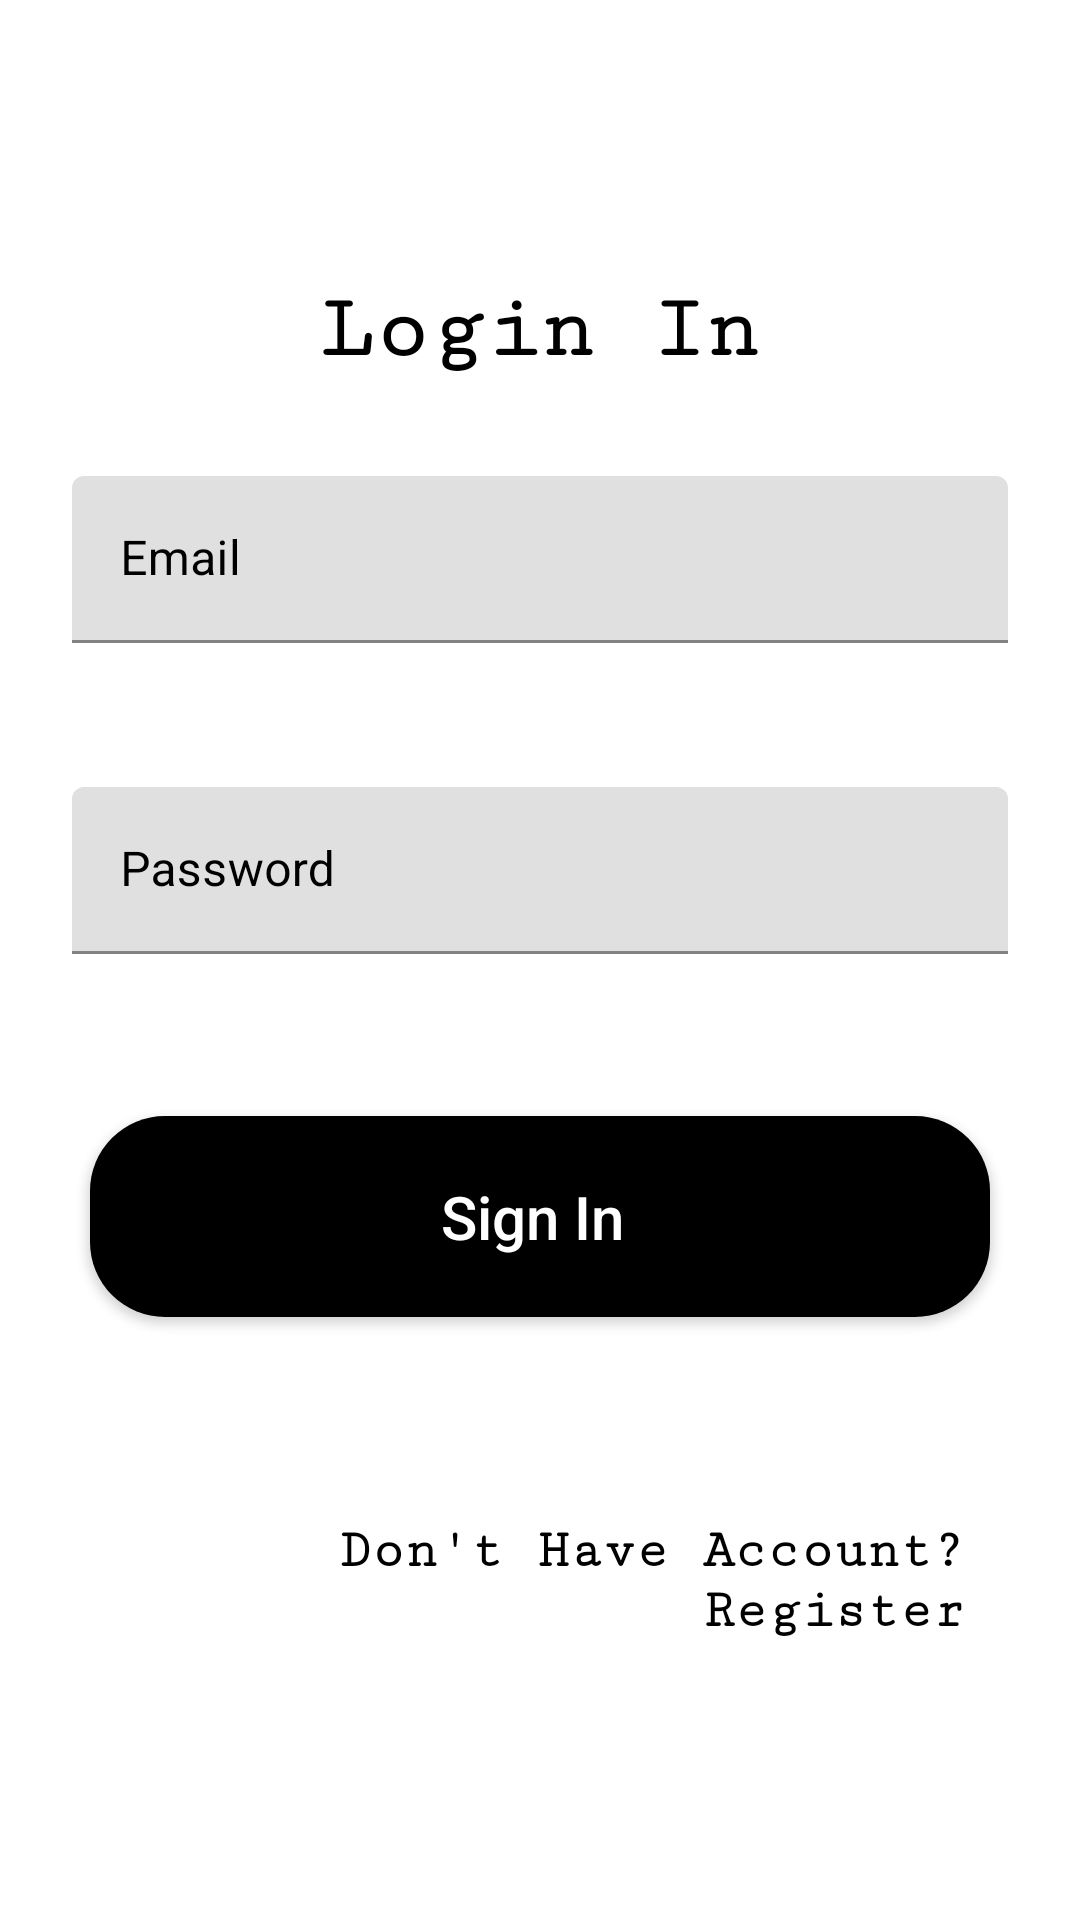

Produce the Android XML layout that renders to this screen, including the resource entries it uses.
<!-- AndroidManifest.xml: application theme Theme.PlasticRecycler -->
<!-- res/layout/activity_login.xml -->
<?xml version="1.0" encoding="utf-8"?>
<androidx.constraintlayout.widget.ConstraintLayout xmlns:android="http://schemas.android.com/apk/res/android"
    xmlns:app="http://schemas.android.com/apk/res-auto"
    xmlns:tools="http://schemas.android.com/tools"
    android:layout_width="match_parent"
    android:layout_height="match_parent"
    tools:context=".auth.LoginActivity">

        <TextView
            android:id="@+id/textView"
            android:layout_width="wrap_content"
            android:layout_height="wrap_content"
            android:layout_marginTop="30dp"
            android:fontFamily="serif-monospace"
            android:padding="8dp"
            android:text="Login In"
            android:textColor="@color/black"
            android:textSize="30sp"
            android:textStyle="bold"
            app:layout_constraintBottom_toTopOf="@+id/textInputLayoutEmail"
            app:layout_constraintEnd_toEndOf="parent"
            app:layout_constraintHorizontal_bias="0.5"
            app:layout_constraintStart_toStartOf="parent"
            app:layout_constraintTop_toTopOf="parent"
            app:layout_constraintVertical_chainStyle="packed" />

        <com.google.android.material.textfield.TextInputLayout
            android:id="@+id/textInputLayoutEmail"
            android:layout_width="match_parent"
            android:layout_height="wrap_content"
            android:layout_margin="24dp"
            android:hint="Email"
            android:textColorHint="@android:color/black"
            app:counterMaxLength="20"
            app:layout_constraintBottom_toTopOf="@+id/textInputLayoutPassword"
            app:layout_constraintEnd_toEndOf="parent"
            app:layout_constraintHorizontal_bias="0.5"
            app:layout_constraintStart_toStartOf="parent"
            app:layout_constraintTop_toBottomOf="@+id/textView">

            <com.google.android.material.textfield.TextInputEditText
                android:id="@+id/edtSignInEmail"
                android:layout_width="match_parent"
                android:layout_height="wrap_content"
                android:inputType="textEmailAddress"
                android:textColor="@android:color/black"
                app:counterMaxLength="20" />


        </com.google.android.material.textfield.TextInputLayout>


        <com.google.android.material.textfield.TextInputLayout
            android:id="@+id/textInputLayoutPassword"
            android:layout_width="match_parent"
            android:layout_height="wrap_content"
            android:layout_margin="24dp"
            android:hint="Password"
            android:textColorHint="@android:color/black"
            app:layout_constraintBottom_toTopOf="@+id/btnSignIn"
            app:layout_constraintEnd_toEndOf="parent"
            app:layout_constraintHorizontal_bias="0.5"
            app:layout_constraintStart_toStartOf="parent"
            app:layout_constraintTop_toBottomOf="@+id/textInputLayoutEmail">

            <com.google.android.material.textfield.TextInputEditText
                android:id="@+id/edtSignInPassword"
                android:layout_width="match_parent"
                android:layout_height="wrap_content"
                android:inputType="textPassword"
                android:textColor="@android:color/black" />
        </com.google.android.material.textfield.TextInputLayout>

        <ImageView
            android:id="@+id/viewPassword"
            android:layout_width="wrap_content"
            android:layout_height="wrap_content"
            android:layout_margin="10dp"
            android:visibility="gone"
            android:src="@drawable/ic_visibility"
            app:layout_constraintBottom_toBottomOf="@+id/textInputLayoutPassword"
            app:layout_constraintEnd_toEndOf="@+id/textInputLayoutPassword" />

        <android.widget.Button
            android:id="@+id/btnSignIn"
            android:layout_width="0dp"
            android:layout_height="wrap_content"
            android:layout_margin="30dp"
            android:background="@drawable/red_button_design"
            android:text="Sign In "
            android:textAllCaps="false"
            android:textColor="@android:color/white"
            android:textSize="20sp"
            app:layout_constraintBottom_toTopOf="@+id/textRegister"
            app:layout_constraintEnd_toEndOf="parent"
            app:layout_constraintHorizontal_bias="0.5"
            app:layout_constraintStart_toStartOf="parent"
            app:layout_constraintTop_toBottomOf="@+id/textInputLayoutPassword" />

        <TextView
            android:id="@+id/textRegister"
            android:layout_width="0dp"
            android:layout_height="wrap_content"
            android:layout_margin="30dp"
            android:fontFamily="serif-monospace"
            android:gravity="end"
            android:padding="8dp"
            android:text="Don't Have Account? Register"
            android:textColor="@color/black"
            android:textSize="18sp"
            android:textStyle="bold"
            app:layout_constraintBottom_toBottomOf="parent"
            app:layout_constraintEnd_toEndOf="parent"
            app:layout_constraintHorizontal_bias="0.5"
            app:layout_constraintStart_toStartOf="parent"
            app:layout_constraintTop_toBottomOf="@+id/btnSignIn" />




</androidx.constraintlayout.widget.ConstraintLayout>
<!-- resources referenced by this layout -->
<resources>
  <color name="black">#FF000000</color>
  <!-- drawable red_button_design (drawable) -->
  <?xml version="1.0" encoding="utf-8"?>
  <shape xmlns:android="http://schemas.android.com/apk/res/android">
      <corners
          android:topLeftRadius="25dp"
          android:bottomLeftRadius="25dp"
          android:bottomRightRadius="25dp"
          android:topRightRadius="25dp"/>
  
      <solid
          android:color="@color/black"/>
  
      <padding
          android:bottom="20dp"
          android:left="20dp"
          android:right="20dp"
          android:top="20dp"/>
  
  </shape>
  <style name="Theme.PlasticRecycler" parent="Theme.MaterialComponents.DayNight.NoActionBar">
          
          <item name="colorPrimary">@color/purple_500</item>
          <item name="colorPrimaryVariant">@color/purple_700</item>
          <item name="colorOnPrimary">@color/white</item>
          
          <item name="colorSecondary">@color/teal_200</item>
          <item name="colorSecondaryVariant">@color/teal_700</item>
          <item name="colorOnSecondary">@color/black</item>
          
          <item name="android:statusBarColor" tools:targetApi="l">?attr/colorPrimaryVariant</item>
          
      </style>
  <color name="purple_500">#FF6200EE</color>
  <color name="purple_700">#81CA34</color>
  <color name="white">#FFFFFFFF</color>
  <color name="teal_200">#FF03DAC5</color>
  <color name="teal_700">#FF018786</color>
</resources>
